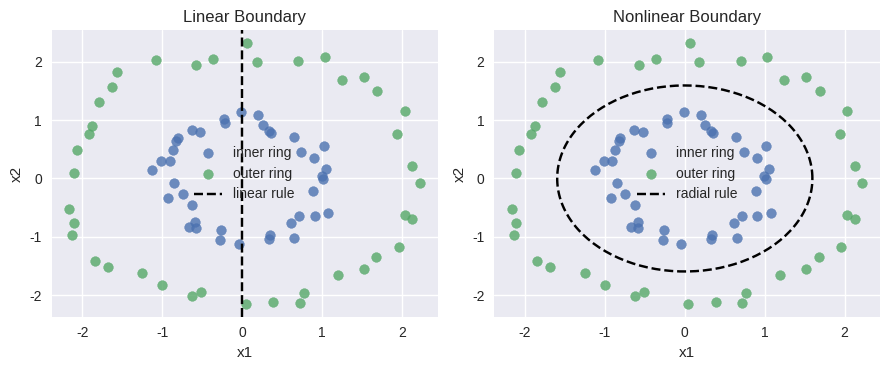
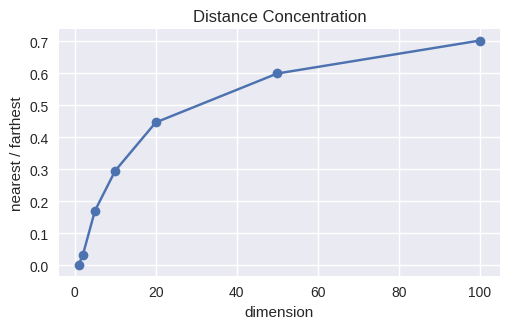
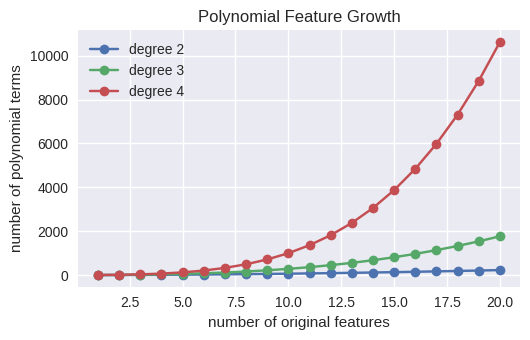
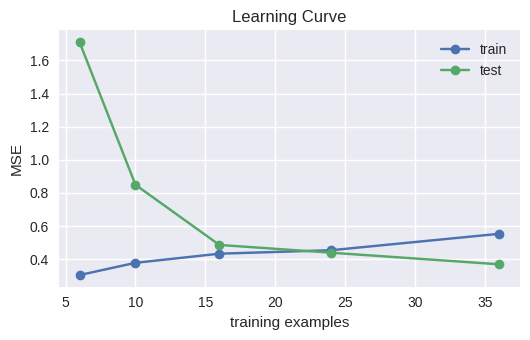

Source code (Python) for these figures, in order:
import numpy as np
import pandas as pd
import matplotlib.pyplot as plt
from math import comb

np.set_printoptions(precision=3, suppress=True)
plt.style.use('seaborn-v0_8')
%config InlineBackend.figure_format = 'retina'


rng = np.random.default_rng(0)
n_per_class = 40
angles_inner = np.linspace(0, 2 * np.pi, n_per_class, endpoint=False)
angles_outer = np.linspace(0, 2 * np.pi, n_per_class, endpoint=False)

inner = np.column_stack([np.cos(angles_inner), np.sin(angles_inner)])
outer = 2.2 * np.column_stack([np.cos(angles_outer), np.sin(angles_outer)])
inner += rng.normal(scale=0.10, size=inner.shape)
outer += rng.normal(scale=0.12, size=outer.shape)

X = np.vstack([inner, outer])
y = np.array([0] * n_per_class + [1] * n_per_class)

indices = rng.permutation(len(X))
train_idx = indices[:60]
test_idx = indices[60:]

X_train, X_test = X[train_idx], X[test_idx]
y_train, y_test = y[train_idx], y[test_idx]

linear_pred_train = (X_train[:, 0] > 0).astype(int)
linear_pred_test = (X_test[:, 0] > 0).astype(int)

r_train = np.sqrt((X_train ** 2).sum(axis=1))
r_test = np.sqrt((X_test ** 2).sum(axis=1))
radius_threshold = 0.5 * (r_train[y_train == 0].mean() + r_train[y_train == 1].mean())
radial_pred_train = (r_train > radius_threshold).astype(int)
radial_pred_test = (r_test > radius_threshold).astype(int)

print(f"linear rule train accuracy: {np.mean(linear_pred_train == y_train):.2f}")
print(f"linear rule test accuracy: {np.mean(linear_pred_test == y_test):.2f}")
print(f"radial rule train accuracy: {np.mean(radial_pred_train == y_train):.2f}")
print(f"radial rule test accuracy: {np.mean(radial_pred_test == y_test):.2f}")

theta = np.linspace(0, 2 * np.pi, 200)
fig, ax = plt.subplots(1, 2, figsize=(9, 3.8))

ax[0].scatter(X[y == 0, 0], X[y == 0, 1], label="inner ring", alpha=0.8)
ax[0].scatter(X[y == 1, 0], X[y == 1, 1], label="outer ring", alpha=0.8)
ax[0].axvline(0, color="black", linestyle="--", label="linear rule")
ax[0].set_title("Linear Boundary")
ax[0].set_xlabel("x1")
ax[0].set_ylabel("x2")
ax[0].legend(frameon=False)

ax[1].scatter(X[y == 0, 0], X[y == 0, 1], label="inner ring", alpha=0.8)
ax[1].scatter(X[y == 1, 0], X[y == 1, 1], label="outer ring", alpha=0.8)
ax[1].plot(radius_threshold * np.cos(theta), radius_threshold * np.sin(theta), color="black", linestyle="--", label="radial rule")
ax[1].set_title("Nonlinear Boundary")
ax[1].set_xlabel("x1")
ax[1].set_ylabel("x2")
ax[1].legend(frameon=False)

plt.tight_layout()
plt.show()


rng = np.random.default_rng(1)
dims = [1, 2, 5, 10, 20, 50, 100]
rows = []

for d in dims:
    ratios = []
    for _ in range(25):
        X = rng.normal(size=(300, d))
        anchor = X[0]
        distances = np.linalg.norm(X[1:] - anchor, axis=1)
        ratios.append(distances.min() / distances.max())
    rows.append({"dimension": d, "nearest_over_farthest": np.mean(ratios)})

distance_df = pd.DataFrame(rows).round(3)

plt.figure(figsize=(5.2, 3.4))
plt.plot(distance_df["dimension"], distance_df["nearest_over_farthest"], marker="o")
plt.xlabel("dimension")
plt.ylabel("nearest / farthest")
plt.title("Distance Concentration")
plt.tight_layout()
plt.show()

distance_df


feature_counts = [1, 2, 5, 10, 20]
degrees = [2, 3, 4]
rows = []

for p in feature_counts:
    row = {"n_features": p}
    for degree in degrees:
        row[f"degree_{degree}_terms"] = comb(p + degree, degree) - 1
    rows.append(row)

poly_df = pd.DataFrame(rows)

p_values = np.arange(1, 21)
plt.figure(figsize=(5.4, 3.5))
for degree in degrees:
    counts = [comb(p + degree, degree) - 1 for p in p_values]
    plt.plot(p_values, counts, marker="o", label=f"degree {degree}")
plt.xlabel("number of original features")
plt.ylabel("number of polynomial terms")
plt.title("Polynomial Feature Growth")
plt.legend(frameon=False)
plt.tight_layout()
plt.show()

poly_df


rng = np.random.default_rng(2)
x_all = np.linspace(-3, 3, 60)
y_all = 0.5 * x_all**2 + x_all + rng.normal(0, 0.7, size=len(x_all))

test_mask = np.arange(len(x_all)) % 5 == 0
x_pool, y_pool = x_all[~test_mask], y_all[~test_mask]
x_test, y_test = x_all[test_mask], y_all[test_mask]

train_sizes = [6, 10, 16, 24, 36]
rows = []

for size in train_sizes:
    train_errors = []
    test_errors = []
    for _ in range(20):
        idx = rng.choice(len(x_pool), size=size, replace=False)
        x_train = x_pool[idx]
        y_train = y_pool[idx]
        coeffs = np.polyfit(x_train, y_train, deg=2)
        train_pred = np.polyval(coeffs, x_train)
        test_pred = np.polyval(coeffs, x_test)
        train_errors.append(np.mean((y_train - train_pred) ** 2))
        test_errors.append(np.mean((y_test - test_pred) ** 2))
    rows.append({
        "train_size": size,
        "mean_train_MSE": np.mean(train_errors),
        "mean_test_MSE": np.mean(test_errors),
    })

learning_df = pd.DataFrame(rows).round(3)

plt.figure(figsize=(5.4, 3.5))
plt.plot(learning_df["train_size"], learning_df["mean_train_MSE"], marker="o", label="train")
plt.plot(learning_df["train_size"], learning_df["mean_test_MSE"], marker="o", label="test")
plt.xlabel("training examples")
plt.ylabel("MSE")
plt.title("Learning Curve")
plt.legend(frameon=False)
plt.tight_layout()
plt.show()

learning_df
